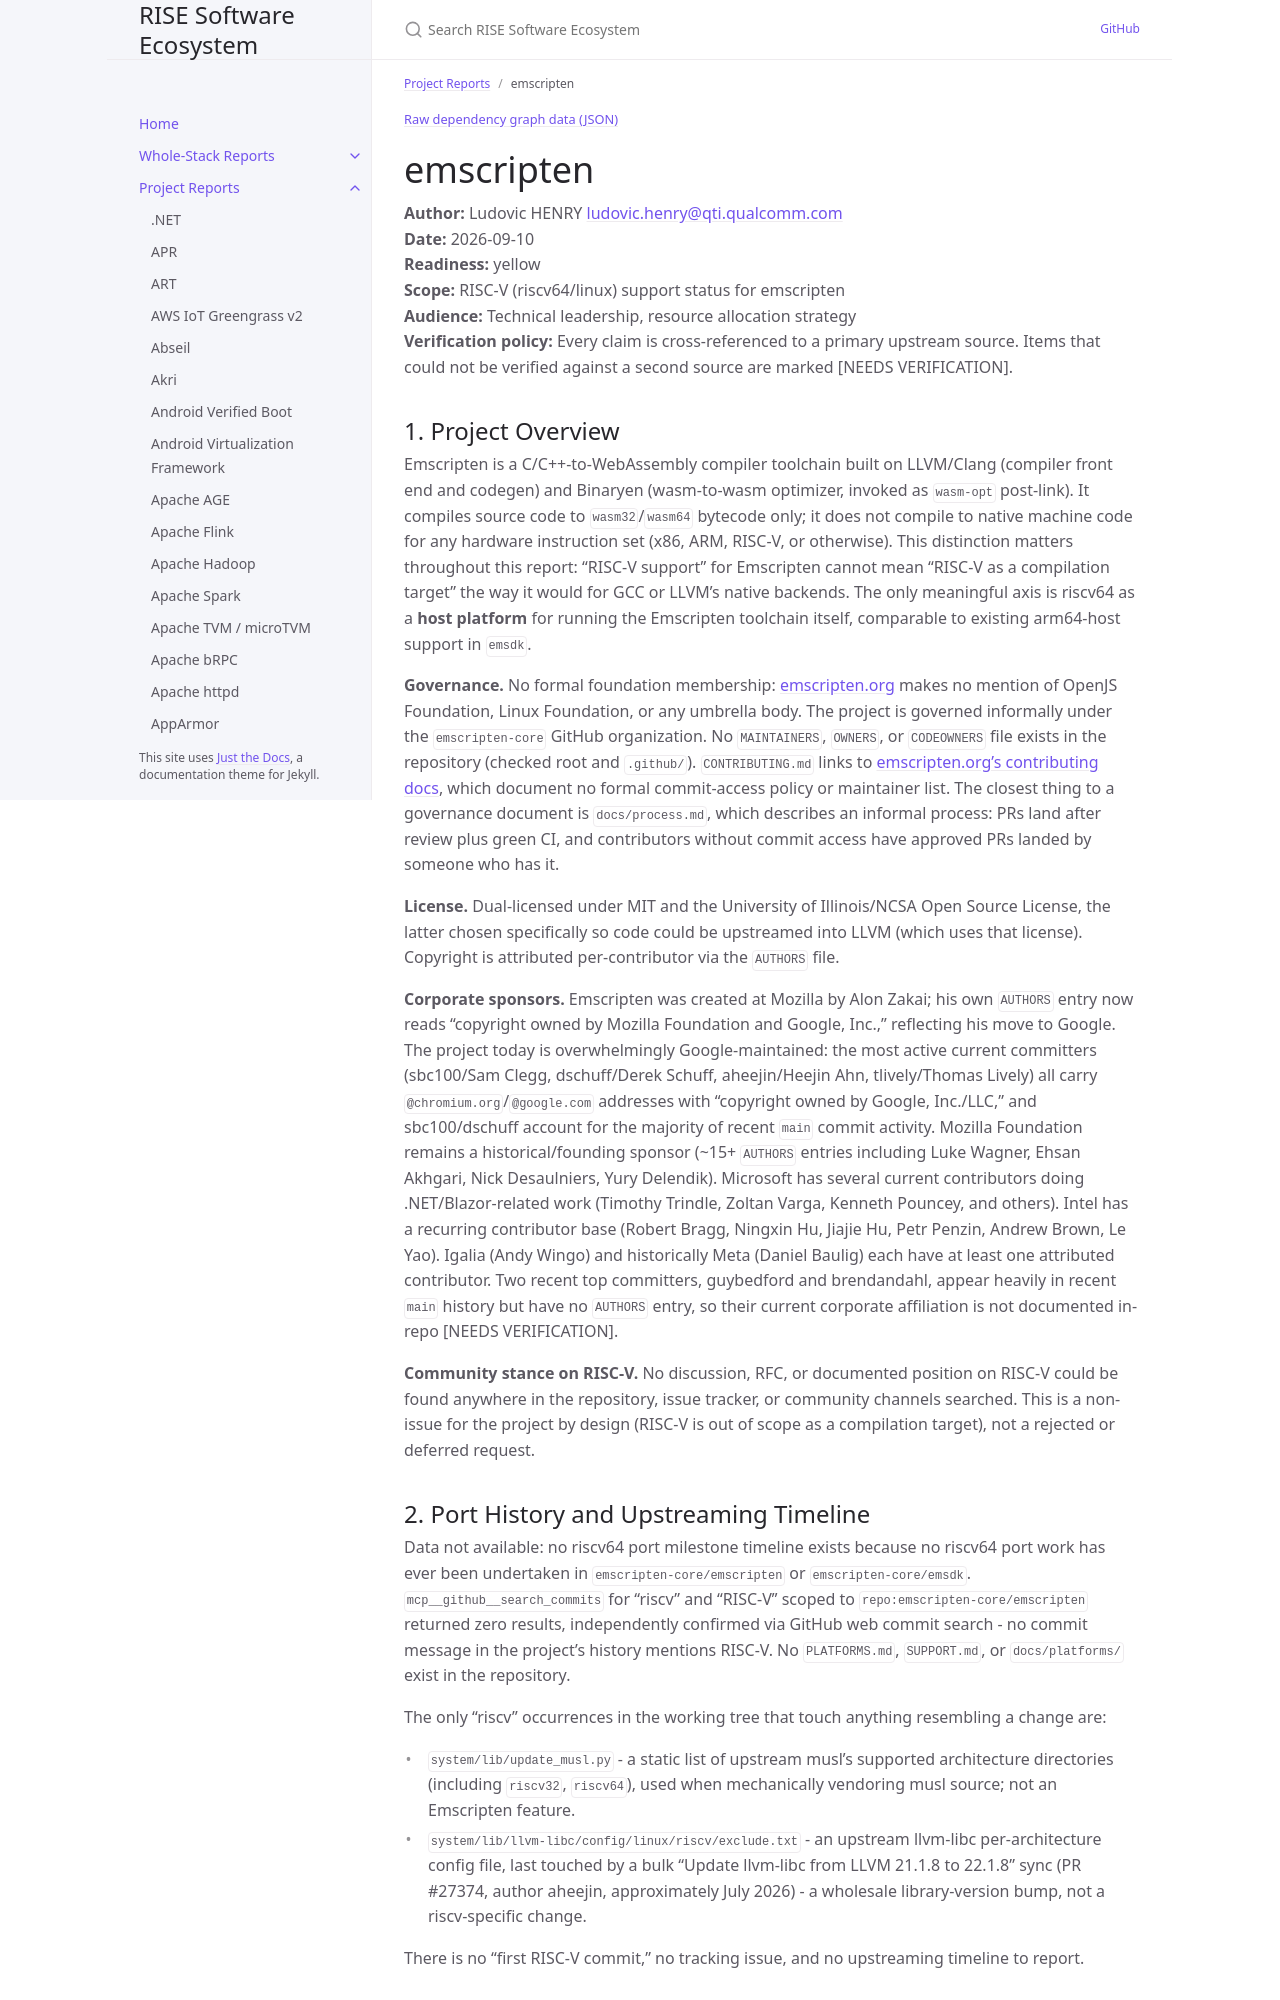

repository: riseproject-dev/sw-ecosystem · page: project-reports/emscripten.html · generator: jekyll

---
title: emscripten
parent: Project Reports
color: yellow
dependencies:
  - name: LLVM
    relation: build-dependency
    criticality: critical
  - name: Binaryen
    relation: runtime-dependency
    criticality: critical
  - name: Node.js
    relation: test-dependency
    criticality: critical
  - name: mimalloc
    relation: runtime-dependency
    criticality: optional
  - name: zlib
    relation: runtime-dependency
    criticality: optional
---

{% include dependency-graph.html slug="dependencies" subset="emscripten" %}

# emscripten

**Author:** Ludovic HENRY <ludovic.henry@qti.qualcomm.com><br/>
**Date:** 2026-09-10<br/>
**Readiness:** yellow<br/>
**Scope:** RISC-V (riscv64/linux) support status for emscripten<br/>
**Audience:** Technical leadership, resource allocation strategy<br/>
**Verification policy:** Every claim is cross-referenced to a primary upstream source. Items that could not be verified against a second source are marked [NEEDS VERIFICATION].<br/>

## 1. Project Overview

Emscripten is a C/C++-to-WebAssembly compiler toolchain built on LLVM/Clang (compiler front end and codegen) and Binaryen (wasm-to-wasm optimizer, invoked as `wasm-opt` post-link). It compiles source code to `wasm32`/`wasm64` bytecode only; it does not compile to native machine code for any hardware instruction set (x86, ARM, RISC-V, or otherwise). This distinction matters throughout this report: "RISC-V support" for Emscripten cannot mean "RISC-V as a compilation target" the way it would for GCC or LLVM's native backends. The only meaningful axis is riscv64 as a **host platform** for running the Emscripten toolchain itself, comparable to existing arm64-host support in `emsdk`.

**Governance.** No formal foundation membership: [emscripten.org](https://emscripten.org/) makes no mention of OpenJS Foundation, Linux Foundation, or any umbrella body. The project is governed informally under the `emscripten-core` GitHub organization. No `MAINTAINERS`, `OWNERS`, or `CODEOWNERS` file exists in the repository (checked root and `.github/`). `CONTRIBUTING.md` links to [emscripten.org's contributing docs](https://emscripten.org/docs/contributing/contributing.html), which document no formal commit-access policy or maintainer list. The closest thing to a governance document is `docs/process.md`, which describes an informal process: PRs land after review plus green CI, and contributors without commit access have approved PRs landed by someone who has it.

**License.** Dual-licensed under MIT and the University of Illinois/NCSA Open Source License, the latter chosen specifically so code could be upstreamed into LLVM (which uses that license). Copyright is attributed per-contributor via the `AUTHORS` file.

**Corporate sponsors.** Emscripten was created at Mozilla by Alon Zakai; his own `AUTHORS` entry now reads "copyright owned by Mozilla Foundation and Google, Inc.," reflecting his move to Google. The project today is overwhelmingly Google-maintained: the most active current committers (sbc100/Sam Clegg, dschuff/Derek Schuff, aheejin/Heejin Ahn, tlively/Thomas Lively) all carry `@chromium.org`/`@google.com` addresses with "copyright owned by Google, Inc./LLC," and sbc100/dschuff account for the majority of recent `main` commit activity. Mozilla Foundation remains a historical/founding sponsor (~15+ `AUTHORS` entries including Luke Wagner, Ehsan Akhgari, Nick Desaulniers, Yury Delendik). Microsoft has several current contributors doing .NET/Blazor-related work (Timothy Trindle, Zoltan Varga, Kenneth Pouncey, and others). Intel has a recurring contributor base (Robert Bragg, Ningxin Hu, Jiajie Hu, Petr Penzin, Andrew Brown, Le Yao). Igalia (Andy Wingo) and historically Meta (Daniel Baulig) each have at least one attributed contributor. Two recent top committers, guybedford and brendandahl, appear heavily in recent `main` history but have no `AUTHORS` entry, so their current corporate affiliation is not documented in-repo [NEEDS VERIFICATION].

**Community stance on RISC-V.** No discussion, RFC, or documented position on RISC-V could be found anywhere in the repository, issue tracker, or community channels searched. This is a non-issue for the project by design (RISC-V is out of scope as a compilation target), not a rejected or deferred request.
